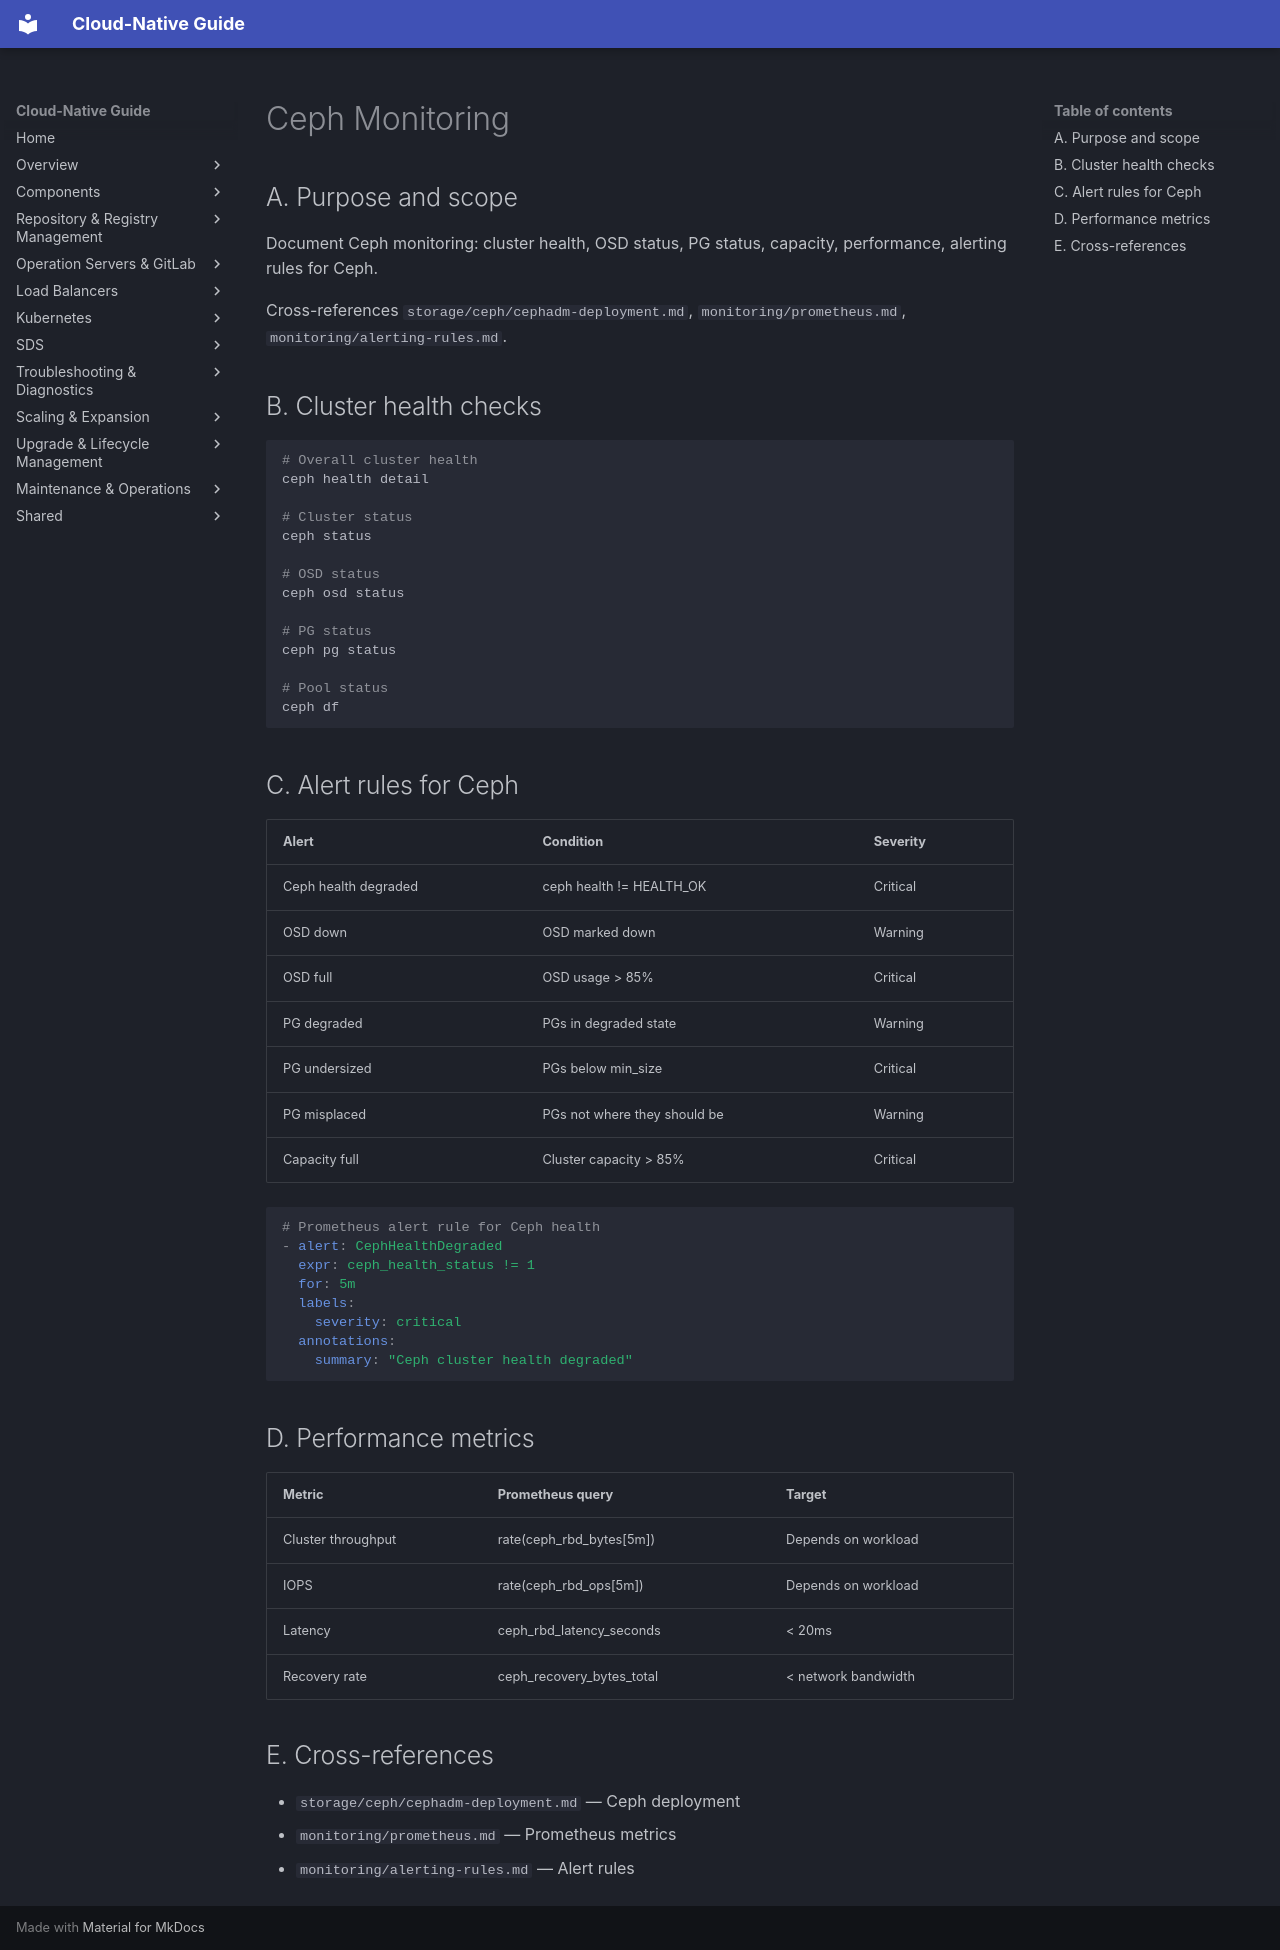

repository: DavoudTeimouri/cloud-native-guide · page: monitoring/ceph-monitoring/index.html · generator: mkdocs

# Ceph Monitoring

## A. Purpose and scope

Document Ceph monitoring: cluster health, OSD status, PG status, capacity, performance, alerting rules for Ceph.

Cross-references `storage/ceph/cephadm-deployment.md`, `monitoring/prometheus.md`, `monitoring/alerting-rules.md`.

## B. Cluster health checks

```bash
# Overall cluster health
ceph health detail

# Cluster status
ceph status

# OSD status
ceph osd status

# PG status
ceph pg status

# Pool status
ceph df
```

## C. Alert rules for Ceph

| Alert | Condition | Severity |
|-------|-----------|----------|
| Ceph health degraded | ceph health != HEALTH_OK | Critical |
| OSD down | OSD marked down | Warning |
| OSD full | OSD usage > 85% | Critical |
| PG degraded | PGs in degraded state | Warning |
| PG undersized | PGs below min_size | Critical |
| PG misplaced | PGs not where they should be | Warning |
| Capacity full | Cluster capacity > 85% | Critical |

```yaml
# Prometheus alert rule for Ceph health
- alert: CephHealthDegraded
  expr: ceph_health_status != 1
  for: 5m
  labels:
    severity: critical
  annotations:
    summary: "Ceph cluster health degraded"
```

## D. Performance metrics

| Metric | Prometheus query | Target |
|--------|-----------------|--------|
| Cluster throughput | rate(ceph_rbd_bytes[5m]) | Depends on workload |
| IOPS | rate(ceph_rbd_ops[5m]) | Depends on workload |
| Latency | ceph_rbd_latency_seconds | < 20ms |
| Recovery rate | ceph_recovery_bytes_total | < network bandwidth |

## E. Cross-references

- `storage/ceph/cephadm-deployment.md` — Ceph deployment
- `monitoring/prometheus.md` — Prometheus metrics
- `monitoring/alerting-rules.md` — Alert rules
